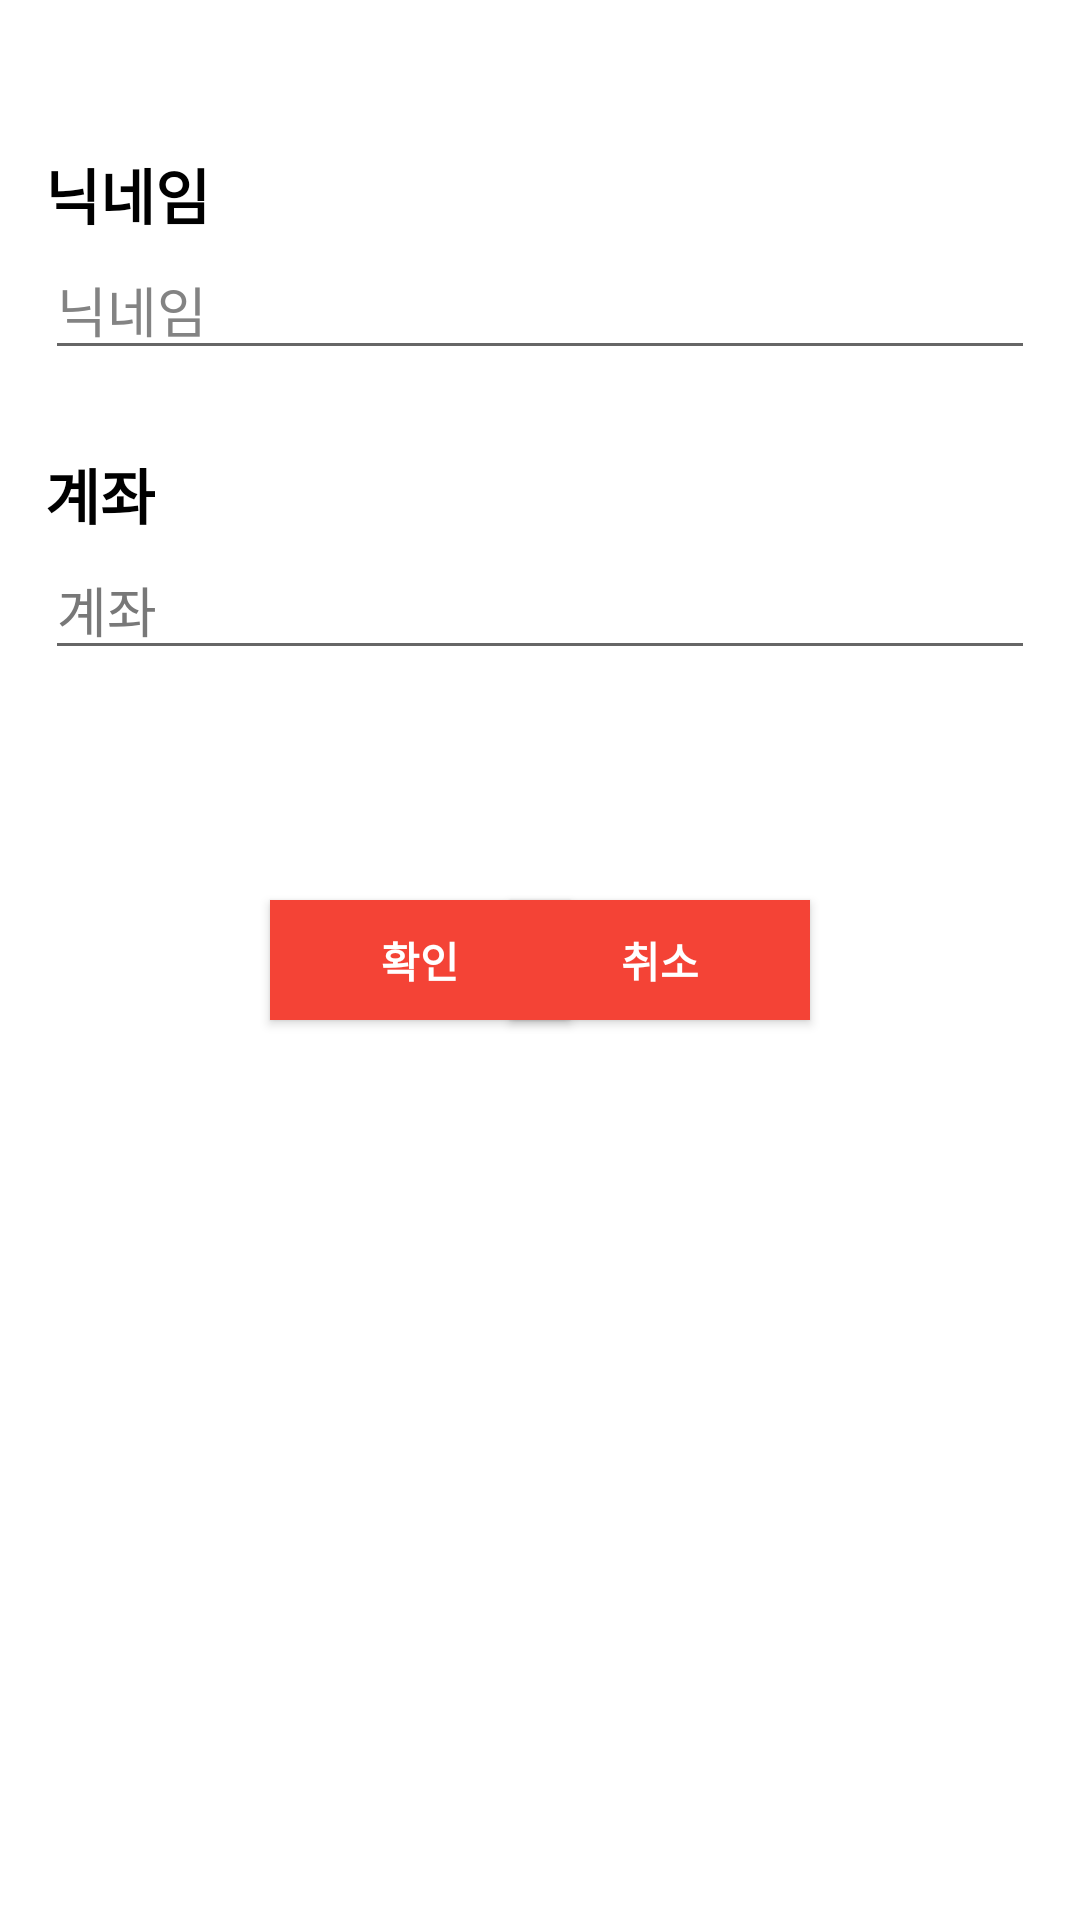

Layout XML and referenced resources for this Android screen:
<!-- AndroidManifest.xml: application theme Theme.MeogjapatFrontend -->
<!-- res/layout/dialog_edit_profile.xml -->
<?xml version="1.0" encoding="utf-8"?>
<FrameLayout
    xmlns:android="http://schemas.android.com/apk/res/android"
    xmlns:app="http://schemas.android.com/apk/res-auto"
    xmlns:tools="http://schemas.android.com/tools"
    android:layout_width="match_parent"
    android:layout_height="wrap_content"
    android:background="#FFFFFF"
    android:gravity="center" >

    <TextView
        android:id="@+id/textView1"
        android:layout_width="wrap_content"
        android:layout_height="wrap_content"
        android:layout_marginStart="15dp"
        android:layout_marginTop="50dp"
        android:text="@string/nickname"
        android:textColor="@color/black"
        android:textSize="20sp"
        android:textStyle="bold" />

    <TextView
        android:id="@+id/textView3"
        android:layout_width="wrap_content"
        android:layout_height="wrap_content"
        android:layout_marginStart="15dp"
        android:layout_marginTop="150dp"
        android:text="@string/account"
        android:textColor="@color/black"
        android:textSize="20sp"
        android:textStyle="bold" />


    <EditText
        android:id="@+id/et_edit_nickname"
        android:layout_width="match_parent"
        android:layout_height="wrap_content"
        android:layout_marginStart="15dp"
        android:layout_marginTop="80dp"
        android:layout_marginEnd="15dp"
        android:ems="10"
        android:importantForAutofill="no"
        android:inputType="textPersonName"
        android:text="@string/nickname"
        android:textColor="#838383" />

    <EditText
        android:id="@+id/et_edit_account"
        android:layout_width="match_parent"
        android:layout_height="wrap_content"
        android:layout_marginStart="15dp"
        android:layout_marginTop="180dp"
        android:layout_marginEnd="15dp"
        android:ems="10"
        android:importantForAutofill="no"
        android:inputType="text"
        android:text="@string/account"
        android:textColor="#787878" />

    <Button
        android:id="@+id/btn_d_profile_ok"
        android:layout_width="100dp"
        android:layout_height="40dp"
        android:layout_gravity="left"
        android:layout_marginTop="300dp"
        android:layout_marginLeft="90dp"
        android:background="#F44336"
        android:text="확인"
        android:textColor="#FFFFFF"
        android:textStyle="bold" />

    <Button
        android:id="@+id/btn_d_profile_cancle"
        android:layout_width="100dp"
        android:layout_height="40dp"
        android:layout_gravity="right"
        android:layout_marginTop="300dp"
        android:layout_marginRight="90dp"
        android:background="#F44336"
        android:text="취소"
        android:textColor="#FFFFFF"
        android:textStyle="bold" />

</FrameLayout>
<!-- resources referenced by this layout -->
<resources>
  <string name="account">계좌</string>
  <string name="nickname">닉네임</string>
  <style name="Theme.MeogjapatFrontend" parent="Theme.MaterialComponents.DayNight.DarkActionBar">
          
          <item name="colorPrimary">@color/purple_500</item>
          <item name="colorPrimaryVariant">@color/purple_700</item>
          <item name="colorOnPrimary">@color/white</item>
          
          <item name="colorSecondary">@color/teal_200</item>
          <item name="colorSecondaryVariant">@color/teal_700</item>
          <item name="colorOnSecondary">@color/black</item>
          
          <item name="android:statusBarColor" tools:targetApi="l">?attr/colorPrimaryVariant</item>
          
      </style>
  <!-- not gathered from this repository: default colours our renderer supplied (Android Studio template values) -->
  <color name="purple_500">#FF6200EE</color>
  <color name="purple_700">#FF3700B3</color>
  <color name="teal_200">#FF03DAC5</color>
  <color name="teal_700">#FF018786</color>
  <color name="black">#FF000000</color>
  <color name="white">#FFFFFFFF</color>
</resources>
